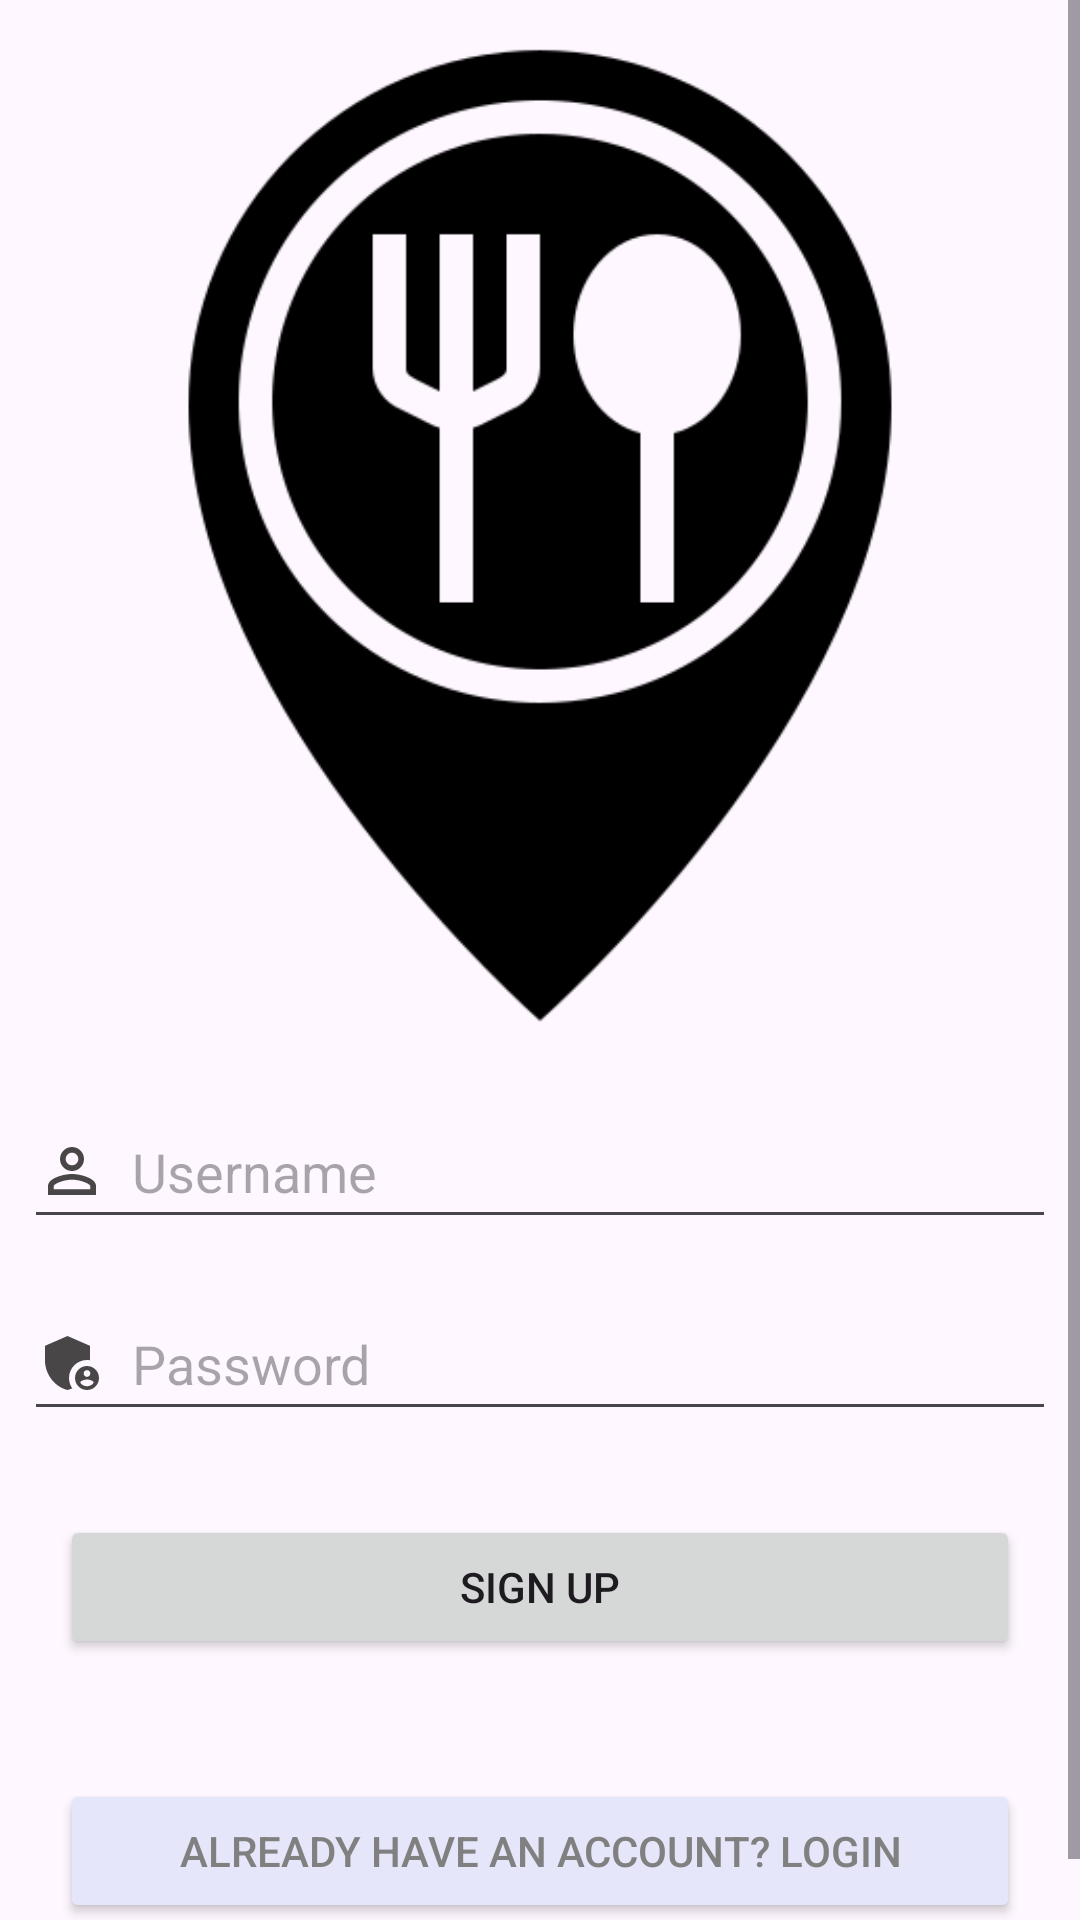

This screen was rendered from an Android layout file. Write that file and the resources it references.
<!-- AndroidManifest.xml: application theme Theme.Cw -->
<!-- res/layout/activity_signup.xml -->
<?xml version="1.0" encoding="utf-8"?>
<ScrollView
    xmlns:android="http://schemas.android.com/apk/res/android"
    xmlns:app="http://schemas.android.com/apk/res-auto"
    xmlns:tools="http://schemas.android.com/tools"
    android:layout_width="match_parent"
    android:orientation="vertical"
    android:layout_height="match_parent"
    tools:context=".SignupActivity">

    <LinearLayout
        android:id="@+id/signupLayout"
        android:layout_width="match_parent"
        android:layout_height="357dp"
        android:orientation="vertical">

        <ImageView
            android:id="@+id/imageView"
            android:layout_width="match_parent"
            android:layout_height="357dp"
            app:srcCompat="@drawable/img" />

        <EditText
            android:id="@+id/usernameSignup"
            android:layout_width="match_parent"
            android:layout_height="wrap_content"
            android:layout_margin="8dp"
            android:hint="Username"
            android:drawableLeft="@drawable/baseline_person_outline_24"
            android:drawablePadding="8dp"
            android:minHeight="48dp" />

        <EditText
            android:id="@+id/passwordSignup"
            android:layout_width="match_parent"
            android:layout_height="wrap_content"
            android:layout_margin="8dp"
            android:drawableLeft="@drawable/password_icon"
            android:drawablePadding="8dp"
            android:hint="Password"
            android:inputType="textPassword"
            android:minHeight="48dp" />

        <Button
            android:id="@+id/signupButton"
            android:layout_width="match_parent"
            android:layout_height="wrap_content"
            android:layout_margin="20dp"
            android:text="Sign Up" />
        <Button
            android:id="@+id/loginRedirect"
            android:layout_width="match_parent"
            android:layout_height="wrap_content"
            android:layout_margin="20dp"
            android:textColor="#808080"
            android:backgroundTint="#E6E6FA"
            android:text="Already have an account? Login" />


    </LinearLayout>


</ScrollView>
<!-- resources referenced by this layout -->
<resources>
  <!-- drawable baseline_person_outline_24 (drawable) -->
  <vector android:height="24dp" android:tint="#484646"
      android:viewportHeight="24" android:viewportWidth="24"
      android:width="24dp" xmlns:android="http://schemas.android.com/apk/res/android">
      <path android:fillColor="@android:color/white" android:pathData="M12,5.9c1.16,0 2.1,0.94 2.1,2.1s-0.94,2.1 -2.1,2.1S9.9,9.16 9.9,8s0.94,-2.1 2.1,-2.1m0,9c2.97,0 6.1,1.46 6.1,2.1v1.1L5.9,18.1L5.9,17c0,-0.64 3.13,-2.1 6.1,-2.1M12,4C9.79,4 8,5.79 8,8s1.79,4 4,4 4,-1.79 4,-4 -1.79,-4 -4,-4zM12,13c-2.67,0 -8,1.34 -8,4v3h16v-3c0,-2.66 -5.33,-4 -8,-4z"/>
  </vector>
  <!-- drawable img: png bitmap (drawable, 16562 bytes) -->
  <!-- drawable password_icon (drawable) -->
  <vector android:height="24dp" android:tint="#484646"
      android:viewportHeight="24" android:viewportWidth="24"
      android:width="24dp" xmlns:android="http://schemas.android.com/apk/res/android">
      <path android:fillColor="@android:color/white" android:pathData="M17,11c0.34,0 0.67,0.04 1,0.09V6.27L10.5,3L3,6.27v4.91c0,4.54 3.2,8.79 7.5,9.82c0.55,-0.13 1.08,-0.32 1.6,-0.55C11.41,19.47 11,18.28 11,17C11,13.69 13.69,11 17,11z"/>
      <path android:fillColor="@android:color/white" android:pathData="M17,13c-2.21,0 -4,1.79 -4,4c0,2.21 1.79,4 4,4s4,-1.79 4,-4C21,14.79 19.21,13 17,13zM17,14.38c0.62,0 1.12,0.51 1.12,1.12s-0.51,1.12 -1.12,1.12s-1.12,-0.51 -1.12,-1.12S16.38,14.38 17,14.38zM17,19.75c-0.93,0 -1.74,-0.46 -2.24,-1.17c0.05,-0.72 1.51,-1.08 2.24,-1.08s2.19,0.36 2.24,1.08C18.74,19.29 17.93,19.75 17,19.75z"/>
  </vector>
  <style name="Theme.Cw" parent="Base.Theme.Cw" />
  <style name="Base.Theme.Cw" parent="Theme.Material3.DayNight.NoActionBar">
          
          
      </style>
</resources>
